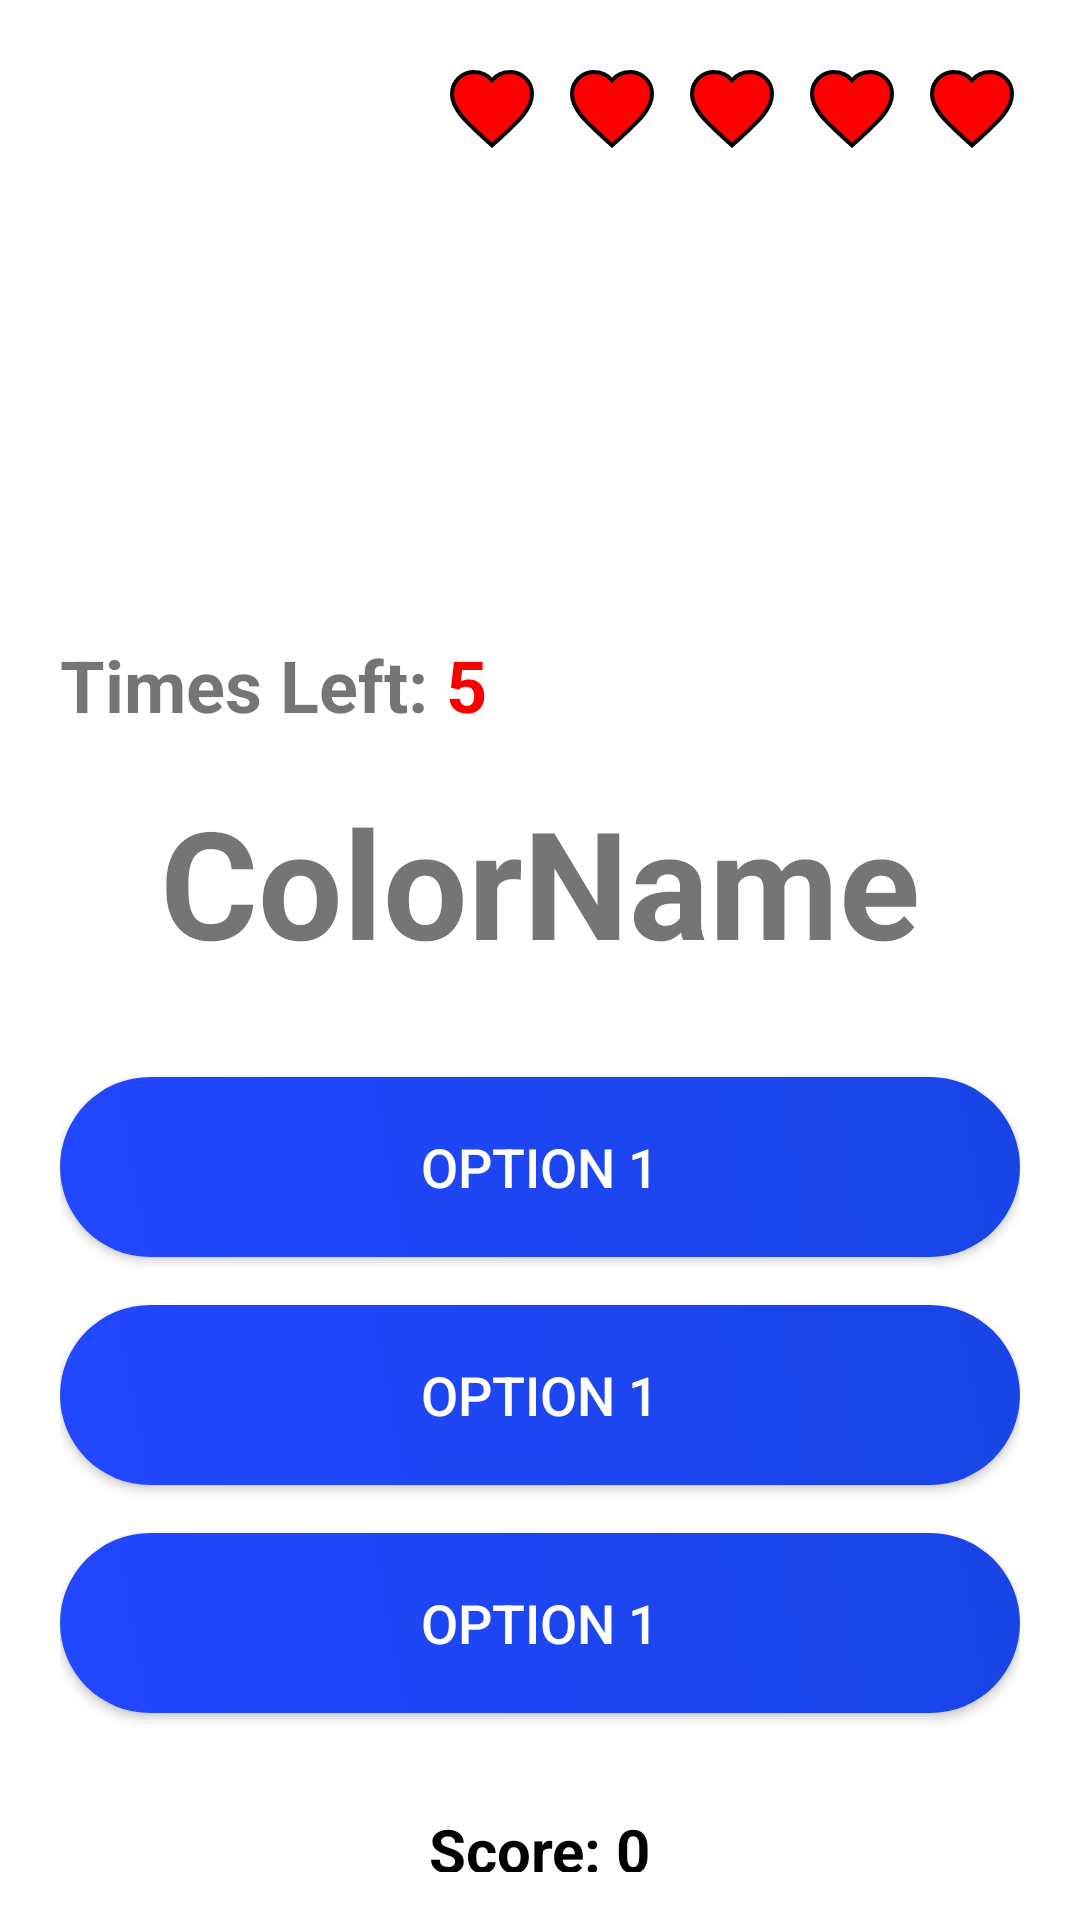

Produce the Android XML layout that renders to this screen, including the resource entries it uses.
<!-- AndroidManifest.xml: application theme Theme.MyApp -->
<!-- res/layout/ch_game_screen.xml -->
<LinearLayout xmlns:android="http://schemas.android.com/apk/res/android"
    android:orientation="vertical"
    android:layout_width="match_parent"
    android:layout_height="match_parent"
    android:padding="16dp">

    

    <LinearLayout
        android:id="@+id/livesLayout"
        android:layout_width="wrap_content"
        android:layout_height="wrap_content"
        android:layout_gravity="end"
        android:layout_marginBottom="16dp"
        android:orientation="horizontal">

        <ImageView
            android:id="@+id/heart1"
            android:layout_width="32dp"
            android:layout_height="32dp"
            android:layout_margin="4dp"
            android:src="@drawable/heart_filled" />

        <ImageView
            android:id="@+id/heart2"
            android:layout_width="32dp"
            android:layout_height="32dp"
            android:layout_margin="4dp"
            android:src="@drawable/heart_filled" />

        <ImageView
            android:id="@+id/heart3"
            android:layout_width="32dp"
            android:layout_height="32dp"
            android:layout_margin="4dp"
            android:src="@drawable/heart_filled" />

        <ImageView
            android:id="@+id/heart4"
            android:layout_width="32dp"
            android:layout_height="32dp"
            android:layout_margin="4dp"
            android:src="@drawable/heart_filled" />

        <ImageView
            android:id="@+id/heart5"
            android:layout_width="32dp"
            android:layout_height="32dp"
            android:layout_margin="4dp"
            android:src="@drawable/heart_filled" />
    </LinearLayout>


    <LinearLayout
        android:layout_width="320dp"
        android:layout_height="487dp"
        android:layout_gravity="center"
        android:layout_marginTop="140dp"
        android:orientation="vertical">

        <LinearLayout
            android:layout_width="match_parent"
            android:layout_height="wrap_content"
            android:orientation="horizontal">

            <TextView
                android:layout_width="wrap_content"
                android:layout_height="wrap_content"
                android:layout_gravity="center_horizontal"
                android:layout_marginBottom="16dp"
                android:text="Times Left: "
                android:textSize="24sp"
                android:textStyle="bold" />

            <TextView
                android:id="@+id/timerText"
                android:layout_width="wrap_content"
                android:layout_height="wrap_content"
                android:layout_gravity="center_horizontal"
                android:layout_marginBottom="16dp"
                android:text="5"
                android:textColor="@color/red"
                android:textSize="24sp"
                android:textStyle="bold" />
        </LinearLayout>


        

        
        <TextView
            android:id="@+id/colorText"
            android:layout_width="wrap_content"
            android:layout_height="wrap_content"
            android:layout_marginBottom="32dp"
            android:layout_gravity="center_horizontal"
            android:text="ColorName"
            android:textSize="50sp"
            android:textStyle="bold" />

        <androidx.appcompat.widget.AppCompatButton
            android:id="@+id/option1"
            android:layout_width="match_parent"
            android:layout_height="60dp"
            android:layout_marginBottom="16dp"
            android:background="@drawable/button_bg"
            android:text="Option 1"
            android:textColor="#FFFFFF"
            android:textSize="18sp" />


        <androidx.appcompat.widget.AppCompatButton
            android:id="@+id/option2"
            android:layout_width="match_parent"
            android:layout_height="60dp"
            android:layout_marginBottom="16dp"
            android:background="@drawable/button_bg"
            android:text="Option 1"
            android:textColor="#FFFFFF"
            android:textSize="18sp" />


        <androidx.appcompat.widget.AppCompatButton
            android:id="@+id/option3"
            android:layout_width="match_parent"
            android:layout_height="60dp"
            android:layout_marginBottom="16dp"
            android:background="@drawable/button_bg"
            android:text="Option 1"
            android:textColor="#FFFFFF"
            android:textSize="18sp" />
        <TextView
            android:id="@+id/scoreText"
            android:layout_width="wrap_content"
            android:layout_height="wrap_content"
            android:text="Score: 0"
            android:textSize="20sp"
            android:textStyle="bold"
            android:textColor="@android:color/black"
            android:layout_marginTop="16dp"
            android:layout_gravity="center_horizontal"/>


    </LinearLayout>>

</LinearLayout>
<!-- resources referenced by this layout -->
<resources>
  <color name="red">#FA0000</color>
      // Sound Memory
  <!-- drawable button_bg (drawable) -->
  <selector xmlns:android="http://schemas.android.com/apk/res/android">
      <item android:state_pressed="true">
          <shape android:shape="rectangle">
              <solid android:color="#FF9800" /> 
              <corners android:radius="30dp" />
          </shape>
      </item>
      <item>
          <shape android:shape="rectangle">
              <gradient
                  android:startColor="#2247FF"
                  android:endColor="#1945E6"
                  android:angle="45" />
              <corners android:radius="30dp" />
          </shape>
      </item>
  </selector>
  <!-- drawable heart_filled (drawable) -->
  <vector xmlns:android="http://schemas.android.com/apk/res/android"
      android:width="24dp"
      android:height="24dp"
      android:viewportWidth="24"
      android:viewportHeight="24">
      <path
          android:fillColor="#FF0000"
          android:strokeColor="#000000"
          android:strokeWidth="1"
          android:pathData="M12,21.35L10.55,20.03C5.4,15.36 2,12.28 2,8.5 2,5.42 4.42,3 7.5,3c1.74,0 3.41,0.81 4.5,2.09C13.09,3.81 14.76,3 16.5,3 19.58,3 22,5.42 22,8.5c0,3.78 -3.4,6.86 -8.55,11.54L12,21.35Z" />
  </vector>
  <style name="Theme.MyApp" parent="Theme.MaterialComponents.DayNight.NoActionBar">
          <item name="android:statusBarColor">@color/appBar_background</item>
          <item name="android:windowLightStatusBar">true</item>
  
          <item name="colorPrimary">@color/colorBlue</item>
          <item name="colorPrimaryDark">@color/colorBlueDark</item>
          <item name="colorAccent">@color/colorCyan</item>
  
  
  
  
      </style>
  <color name="appBar_background">#FF8A65</color>
  <color name="colorBlue">#3F51B5</color>
  <color name="colorBlueDark">#303F9F</color>
  <color name="colorCyan">#FF4081</color>
</resources>
